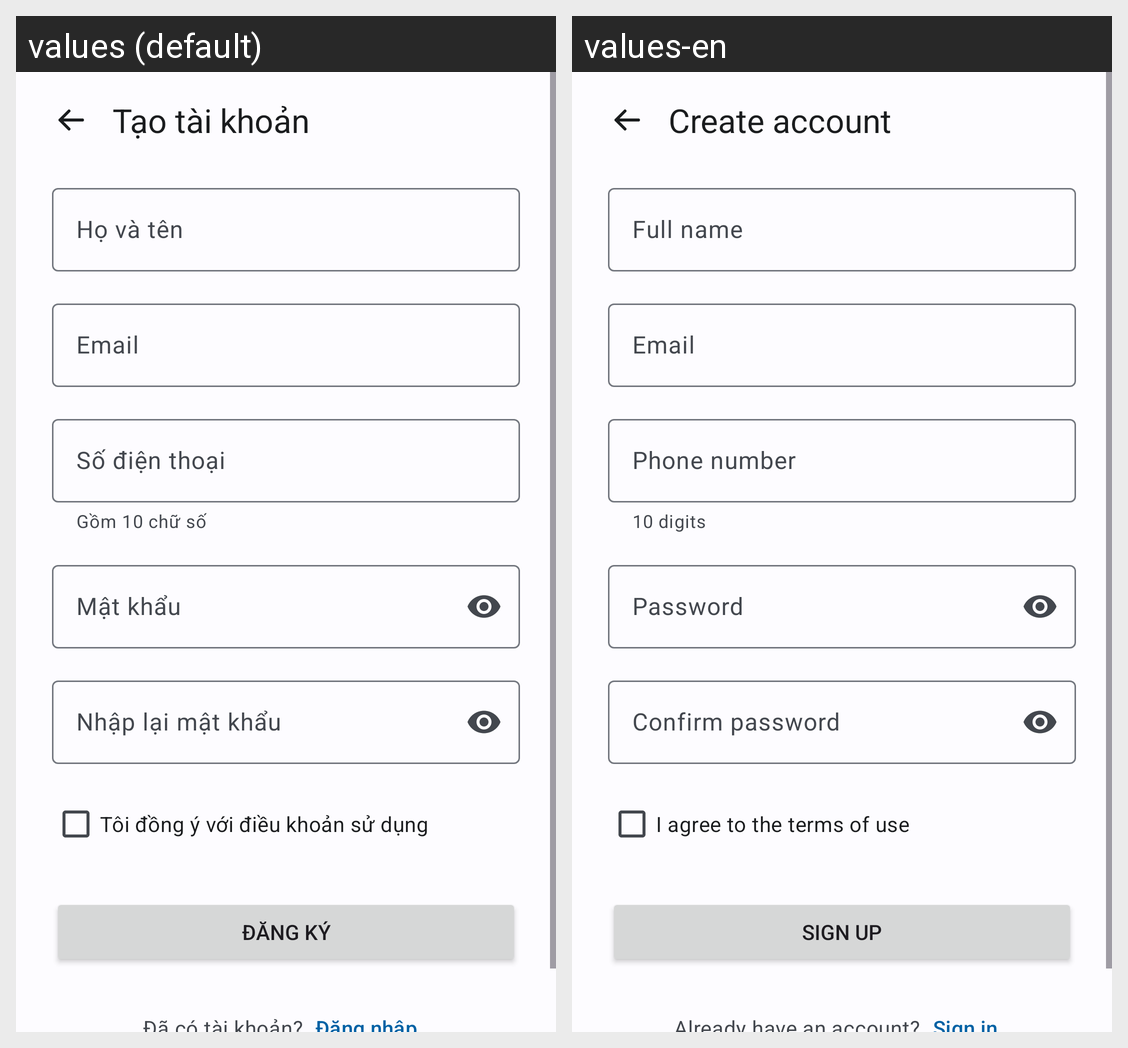

Here is an Android app screen in its default locale and in the app's own translations. Write out the translated-string differences for the strings that appear on this screen.
Android screen res/layout/fragment_a07_dang_ky.xml rendered under 2 locales, left to right: values (default), values-en. Device: Nexus 5 (rendered at 1080×1920; each locale shown at half size, 540×960, under a caption strip naming it); theme Theme.TourApp.
Strings drawn on this screen, with the default value and each locale's value (text and hints the layout hard-codes, and strings that could not be matched under every locale, appear in the picture but are not listed):

a07_tieu_de
  values: Tạo tài khoản
  values-en: Create account

a07_ho_ten
  values: Họ và tên
  values-en: Full name

a07_email
  values: Email
  values-en: Email

a07_so_dien_thoai
  values: Số điện thoại
  values-en: Phone number

a07_goi_y_so_dien_thoai
  values: Gồm 10 chữ số
  values-en: 10 digits

a07_mat_khau
  values: Mật khẩu
  values-en: Password

a07_nhap_lai_mat_khau
  values: Nhập lại mật khẩu
  values-en: Confirm password

a07_dong_y_dieu_khoan
  values: Tôi đồng ý với điều khoản sử dụng
  values-en: I agree to the terms of use

a07_dang_ky
  values: Đăng ký
  values-en: Sign up
